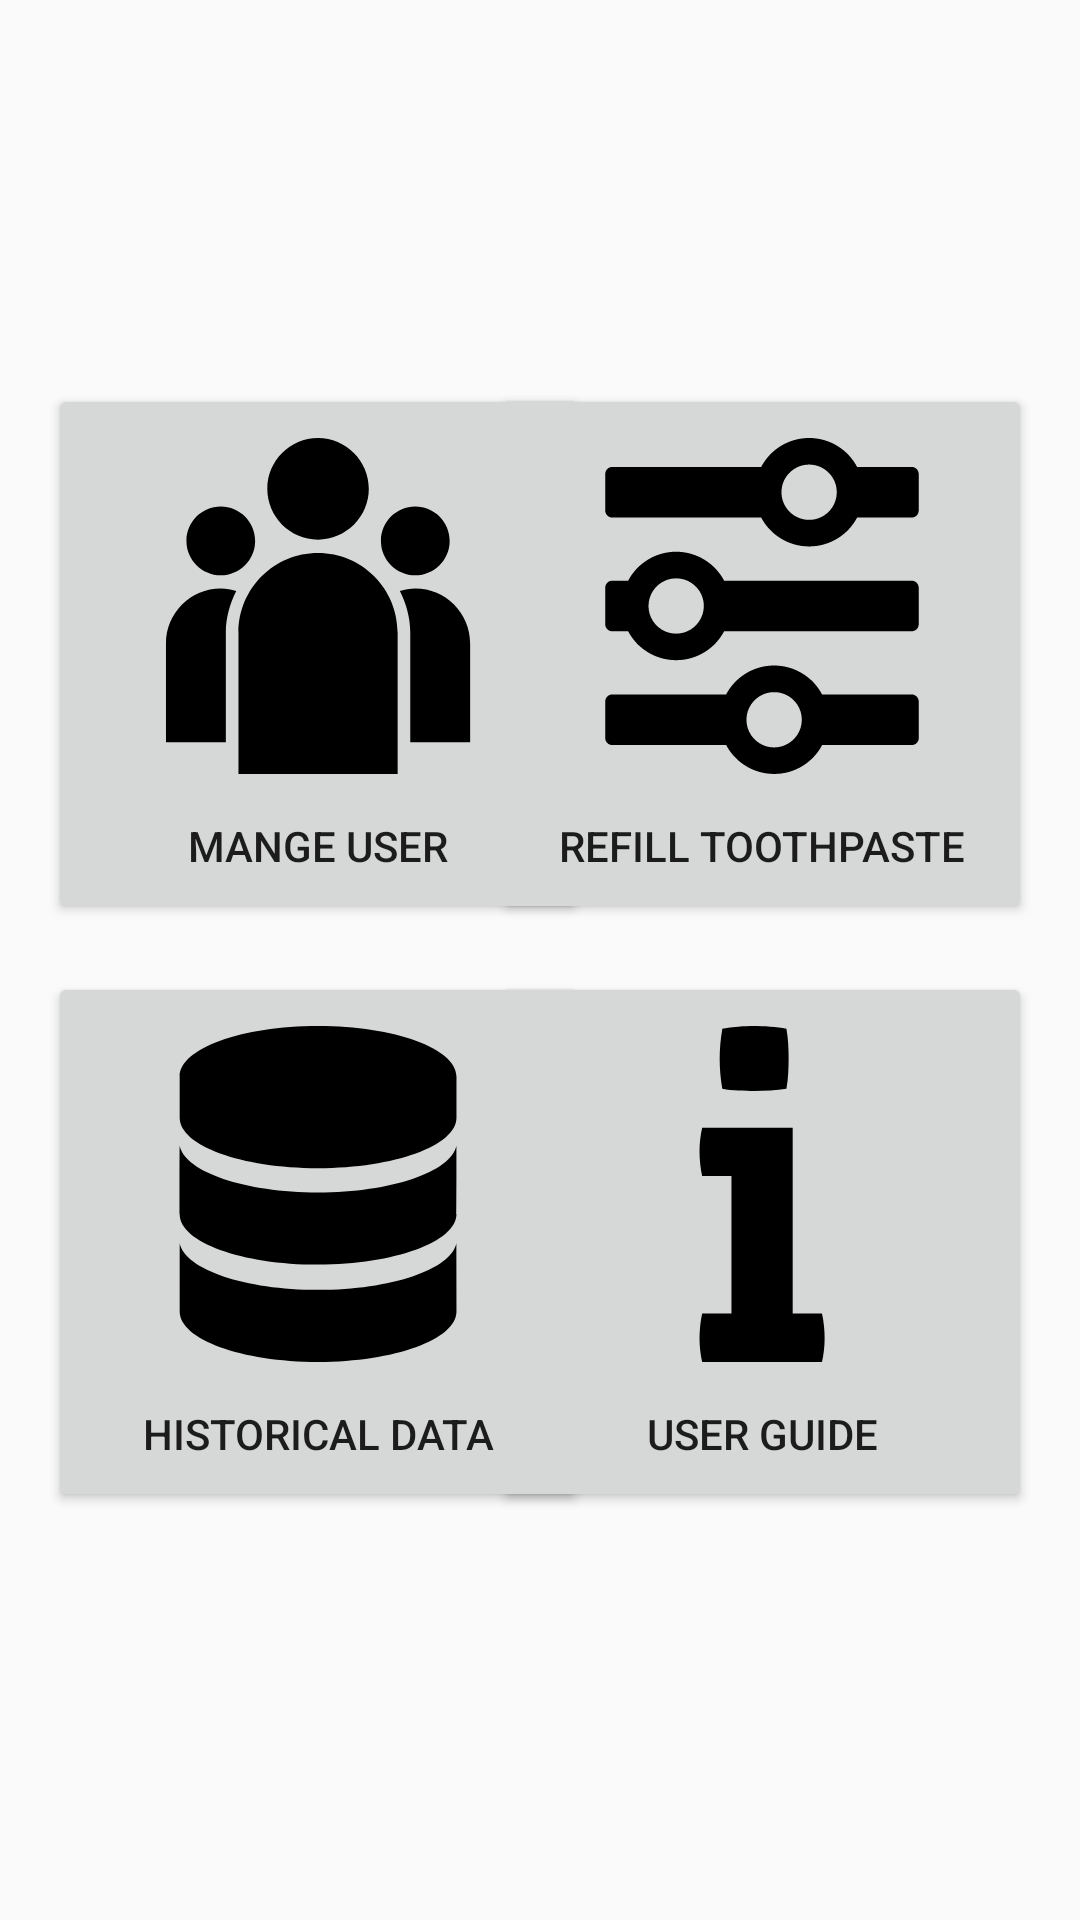

Here is an Android app screen rendered from its layout file. Give the layout XML and the strings, colors and styles it references.
<!-- AndroidManifest.xml: application theme AppTheme -->
<!-- res/layout/activity_main.xml -->
<?xml version="1.0" encoding="utf-8"?>
<android.support.constraint.ConstraintLayout xmlns:android="http://schemas.android.com/apk/res/android"
    xmlns:app="http://schemas.android.com/apk/res-auto"
    xmlns:tools="http://schemas.android.com/tools"
    android:layout_width="match_parent"
    android:layout_height="match_parent"
    tools:context=".MainActivity">

    <Button
        android:id="@+id/button1"
        android:layout_width="180dp"
        android:layout_height="180dp"
        android:layout_marginStart="16dp"
        android:layout_marginLeft="16dp"
        android:layout_marginTop="128dp"
        android:drawableTop="@drawable/ic_users"
        android:onClick="ManageUser"
        android:text="@string/Button1_name"
        app:layout_constraintStart_toStartOf="parent"
        app:layout_constraintTop_toTopOf="parent" />

    <Button
        android:id="@+id/button2"
        android:layout_width="180dp"
        android:layout_height="180dp"
        android:layout_marginEnd="16dp"
        android:layout_marginRight="16dp"
        android:drawableTop="@drawable/ic_set_amount"
        android:onClick="RefillToothpaste"
        android:text="@string/Button2_name"
        app:layout_constraintBaseline_toBaselineOf="@+id/button1"
        app:layout_constraintEnd_toEndOf="parent" />

    <Button
        android:id="@+id/button3"
        android:layout_width="180dp"
        android:layout_height="180dp"
        android:layout_marginStart="16dp"
        android:layout_marginLeft="16dp"
        android:layout_marginTop="16dp"
        android:drawableTop="@drawable/ic_data"
        android:onClick="HistoricalData"
        android:text="@string/Button3_name"
        app:layout_constraintStart_toStartOf="parent"
        app:layout_constraintTop_toBottomOf="@+id/button1" />

    <Button
        android:id="@+id/button4"
        android:layout_width="180dp"
        android:layout_height="180dp"
        android:layout_marginEnd="16dp"
        android:layout_marginRight="16dp"
        android:drawableTop="@drawable/ic_info"
        android:onClick="UserGuide"
        android:text="@string/Button4_name"
        app:layout_constraintBaseline_toBaselineOf="@+id/button3"
        app:layout_constraintEnd_toEndOf="parent" />

</android.support.constraint.ConstraintLayout>
<!-- resources referenced by this layout -->
<resources>
  <!-- drawable ic_data (drawable) -->
  <vector android:height="128dp" android:viewportHeight="1000"
      android:viewportWidth="1000" android:width="128dp" xmlns:android="http://schemas.android.com/apk/res/android">
      <path android:fillColor="#FF000000" android:pathData="M500.2,433.1c199.1,0 360.4,-58.8 360.4,-131.4v-107.8c0,-72.6 -161.4,-131.4 -360.4,-131.4s-360.4,58.8 -360.4,131.4v107.8c0,72.7 161.3,131.5 360.4,131.4zM860.3,374.3c-13.7,68 -170.1,121.7 -360.1,121.7s-346.8,-53.6 -360.4,-121.7c-0.6,3.2 0,178.2 0,178.2 0,72.6 161.4,131.4 360.4,131.4s360.4,-58.9 360.4,-131.5c0,0 0.4,-174.8 -0.3,-178.1zM500.2,749.6c-190,0 -346.8,-53.6 -360.4,-121.6v178.1c0,72.6 161.4,131.4 360.4,131.4s360.4,-58.8 360.4,-131.4l-0.3,-178.1c-13.8,68 -170.1,121.6 -360.1,121.6z"/>
  </vector>
  <!-- drawable ic_info (drawable) -->
  <vector android:height="128dp" android:viewportHeight="1000"
      android:viewportWidth="1000" android:width="128dp" xmlns:android="http://schemas.android.com/apk/res/android">
      <path android:fillColor="#FF000000" android:pathData="M661.4,843.6c-1.1,-11.3 -2.9,-22 -5.2,-32.1h-76.3v-484.2h-235.7c-4.5,20.2 -6.9,40.9 -6.9,61.8 0,10.1 0.6,20.9 1.7,32.1 1.1,11.3 2.9,22 5.2,32.1h76.3v358.2h-76.3c-2.3,10.1 -4,20.8 -5.2,32.1 -1.1,11.2 -1.7,22 -1.7,32.1 0,21 2.4,41.6 6.9,61.8h312c4.5,-20.2 6.9,-40.9 6.9,-61.8 0,-10.2 -0.6,-20.9 -1.7,-32.1zM439.1,230.4c15.2,0.8 29,1.1 41.1,1.1 12.9,0 26.9,-0.3 41.7,-1.1 14.9,-0.8 28.8,-2.3 41.7,-4.6 2.4,-13.2 3.8,-26.4 4.6,-39.7 0.8,-13.2 1.1,-26 1.1,-38.4 0,-13.2 -0.3,-26.3 -1.1,-39.1s-2.3,-25.8 -4.6,-39.1c-12.9,-2.3 -27,-4.1 -42.3,-5.2 -15.3,-1.1 -29.4,-1.7 -42.3,-1.7 -12.2,0 -25.7,0.6 -40.7,1.7 -14.9,1.1 -28.8,3 -41.7,5.2 -4.5,27.2 -6.8,53.4 -6.8,78.2 0,25.6 2.3,51.7 6.8,78.1 13.2,2.4 27.3,3.9 42.5,4.6z"/>
  </vector>
  <!-- drawable ic_users (drawable) -->
  <vector android:height="128dp" android:viewportHeight="1000"
      android:viewportWidth="1000" android:width="128dp" xmlns:android="http://schemas.android.com/apk/res/android">
      <path android:fillColor="#FF000000" android:pathData="M753.4,420.1c49.3,0 89.5,-40.2 89.5,-89.4 0,-49.3 -40.2,-89.5 -89.5,-89.5 -49.5,0 -89.5,40.2 -89.5,89.5 0,49.2 40,89.4 89.5,89.4zM246.9,420.1c49.2,0 89.4,-40.2 89.4,-89.4 0,-49.3 -40.2,-89.5 -89.4,-89.5 -49.3,0 -89.5,40.2 -89.5,89.5 0.1,49.2 40.3,89.4 89.5,89.4zM499.9,327.2c72.9,0 132.4,-59.5 132.4,-132.3 0,-72.9 -59.5,-132.4 -132.4,-132.4 -72.8,0 -131.9,59.5 -131.9,132.4 0,72.8 59.1,132.3 131.9,132.3zM753.4,454.6c-14.1,0 -27.5,2.6 -40.2,6.4 16.6,32.6 27.1,69.4 27.1,108.4v285.3h155.9v-257.2c0,-79 -64.2,-142.9 -142.8,-142.9zM104.1,597.4v257.2h155.9v-285.2c0,-39 10.6,-75.8 27.1,-108.4 -12.8,-3.8 -25.9,-6.4 -39.9,-6.4 -78.9,0 -143.1,63.9 -143.1,142.8zM499.9,362.3c-114.4,0 -207,93 -207,207.1v368.1h414.5v-368.1c0,-114.1 -93,-207.1 -207.5,-207.1z"/>
  </vector>
  <string name="Button1_name">Mange User</string>
  <string name="Button2_name">Refill Toothpaste</string>
  <string name="Button3_name">Historical Data</string>
  <string name="Button4_name">User Guide</string>
  <style name="AppTheme" parent="Theme.AppCompat.Light.DarkActionBar">
          
          <item name="colorPrimary">@color/colorPrimary</item>
          <item name="colorPrimaryDark">@color/colorPrimaryDark</item>
          <item name="colorAccent">@color/colorAccent</item>
      </style>
  <color name="colorPrimary">#000000</color>
  <color name="colorPrimaryDark">#000000</color>
  <color name="colorAccent">#000000</color>
</resources>
